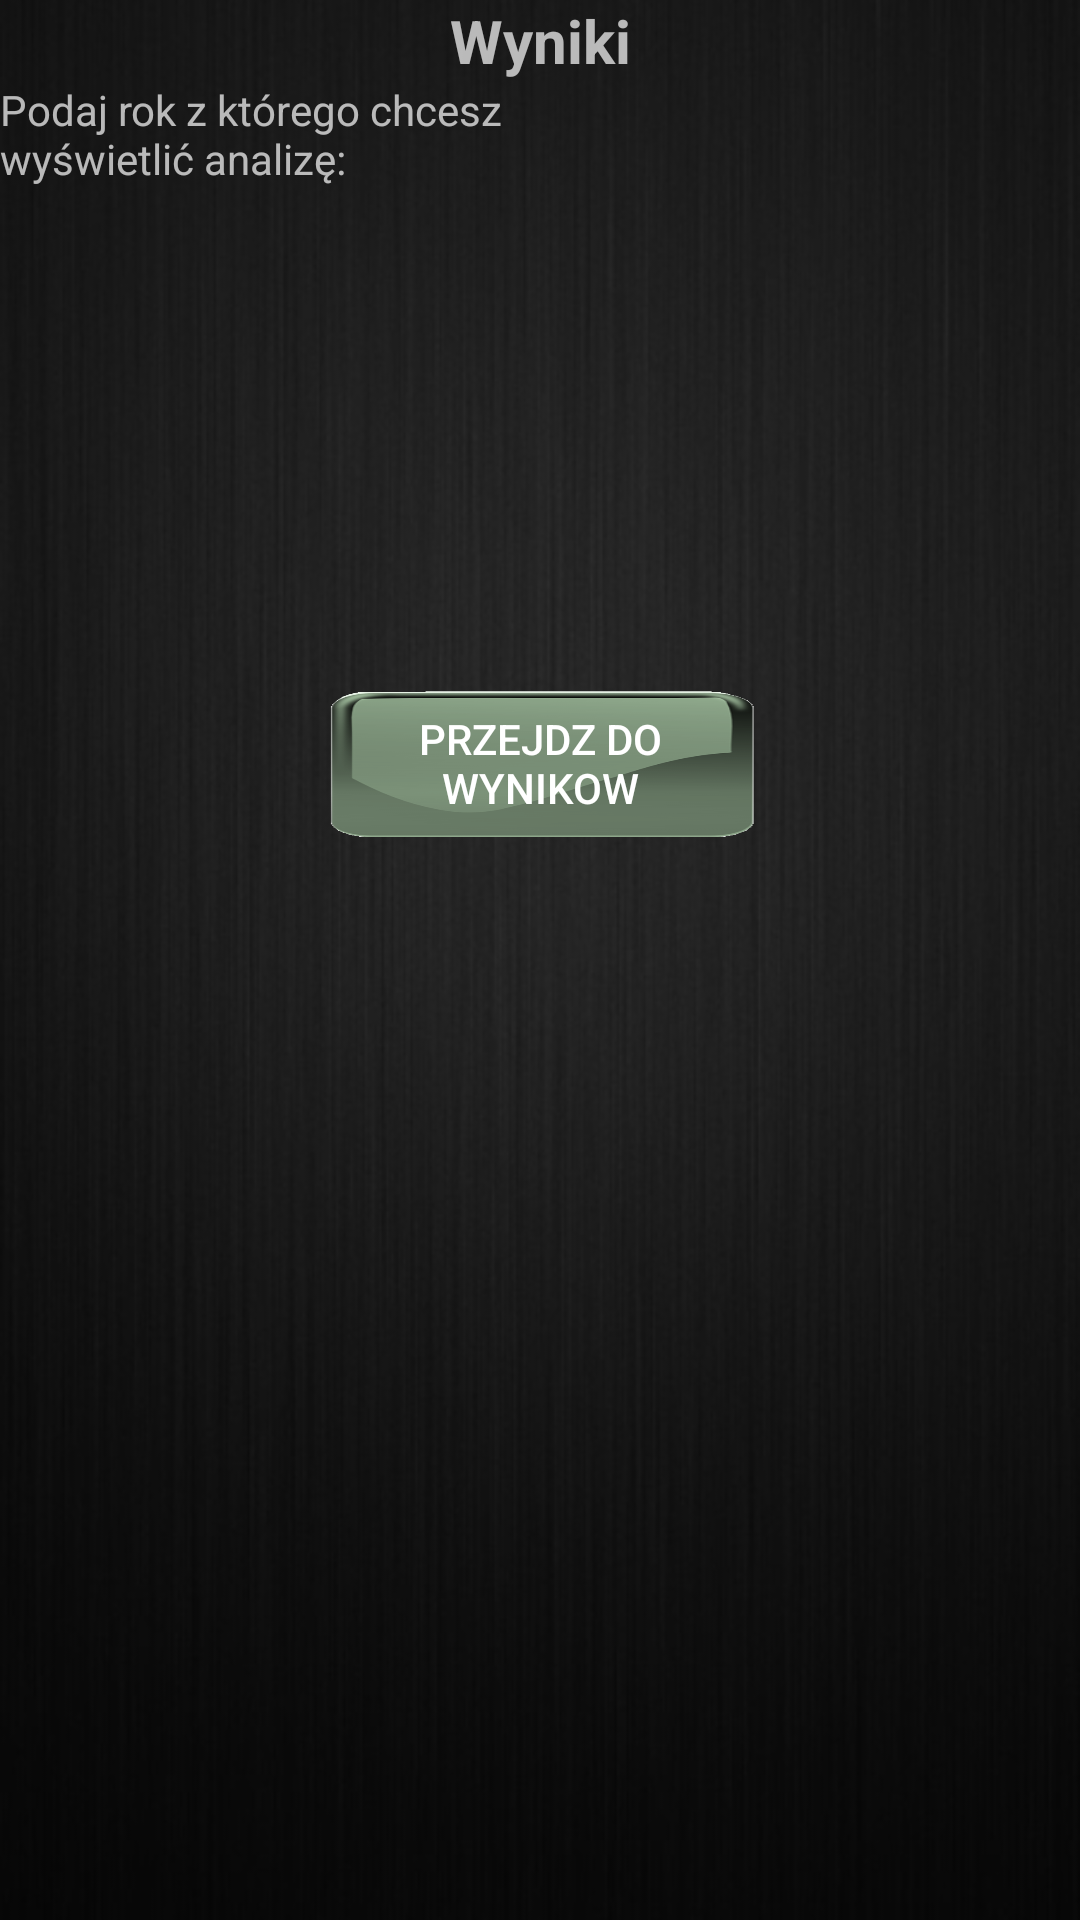

The Android layout XML behind this screen, and the referenced resources:
<!-- AndroidManifest.xml: application theme NewTheme -->
<!-- res/layout/rok2.xml -->
<?xml version="1.0" encoding="utf-8"?>
<RelativeLayout xmlns:android="http://schemas.android.com/apk/res/android"
    android:orientation="vertical" android:layout_width="match_parent"
    android:layout_height="match_parent">

    <ImageView
        android:id="@+id/imageView"
        style="@style/BackGroundImage"
        android:layout_width="match_parent"
        android:layout_height="match_parent"
        android:layout_alignParentBottom="true"
        android:layout_alignParentLeft="true"
        android:layout_alignParentStart="true"
        android:layout_alignParentTop="true"
        android:visibility="visible" />

    <LinearLayout
        android:layout_width="match_parent"
        android:layout_height="match_parent"
        android:layout_weight="1"
        android:orientation="vertical"
        android:layout_alignParentTop="true"
        android:layout_alignParentLeft="true"
        android:layout_alignParentStart="true"
        android:weightSum="1">

        <TextView
            android:id="@+id/textView14"
            android:layout_width="match_parent"
            android:layout_height="wrap_content"
            android:text="Wyniki"
            android:textAlignment="center"
            android:textSize="20sp"
            android:textStyle="bold" />

        <TableRow
            android:layout_width="match_parent"
            android:layout_height="190dp"
            android:weightSum="10" >

            <TextView
                android:id="@+id/textView3"
                android:layout_width="0dp"
                android:layout_height="wrap_content"
                android:layout_weight="5"
                android:text="Podaj rok z którego chcesz wyświetlić analizę:" />

            <Spinner
                android:id="@+id/rok2"
                android:layout_width="0dp"
                android:layout_height="wrap_content"
                android:layout_weight="5" />

        </TableRow>

        <TableRow
            android:layout_width="match_parent"
            android:layout_height="75dp"
            android:gravity="center_vertical|center_horizontal"
            android:weightSum="10">

            <Button
                android:id="@+id/buttonDF"
                android:layout_width="0dp"
                android:layout_height="50dp"
                android:layout_weight="4"
                android:background="@drawable/button"
                android:onClick="przejdzDoWynikow"
                android:text="Przejdz do wynikow"
                android:textColor="@android:color/background_light" />
        </TableRow>

    </LinearLayout>

</RelativeLayout>
<!-- resources referenced by this layout -->
<resources>
  <!-- drawable button: png bitmap (drawable, 25946 bytes) -->
  <style name="BackGroundImage">
          <item name="android:scaleType">fitXY</item>
          <item name="android:src">@drawable/background</item>
      </style>
  <style name="NewTheme" parent="Theme.AppCompat.NoActionBar">
          <item name="colorPrimary">@color/colorAccent</item>
          <item name="android:textColorPrimary">@android:color/holo_green_dark</item>
      </style>
  <!-- drawable background: png bitmap (drawable, 207781 bytes) -->
  <color name="colorAccent">#8b2121</color>
</resources>
